Labelled photos from "mushroom_species_dataset", an image-classification folder in TaiE64/COMP0220-DeepLearning-Coursework-AI-Mushroom-Expert-Group013. The possible labels are: Amanita calyptroderma, Armillaria mellea, Armillaria tabescens, Artomyces pyxidatus, Bolbitius titubans, Boletus pallidus, Boletus rex-veris, Cantharellus californicus, Ganoderma tsugae, Leucoagaricus leucothites, Lycogala epidendrum, Trametes gibbosa, Trametes versicolor, Trichaptum biforme, Tylopilus felleus, Tylopilus rubrobrunneus.

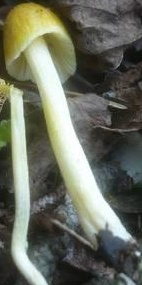
Label: Bolbitius titubans

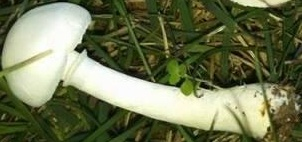
Label: Leucoagaricus leucothites

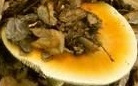
Label: Amanita calyptroderma

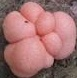
Label: Lycogala epidendrum

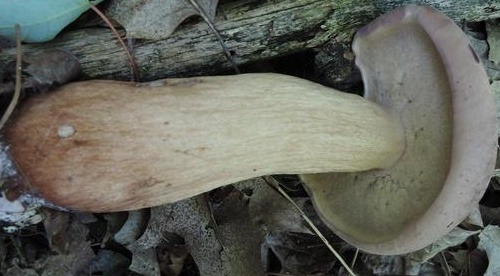
Label: Tylopilus rubrobrunneus

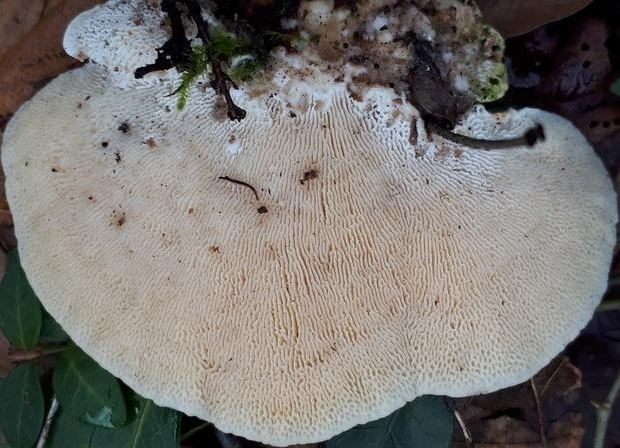
Label: Trametes gibbosa
